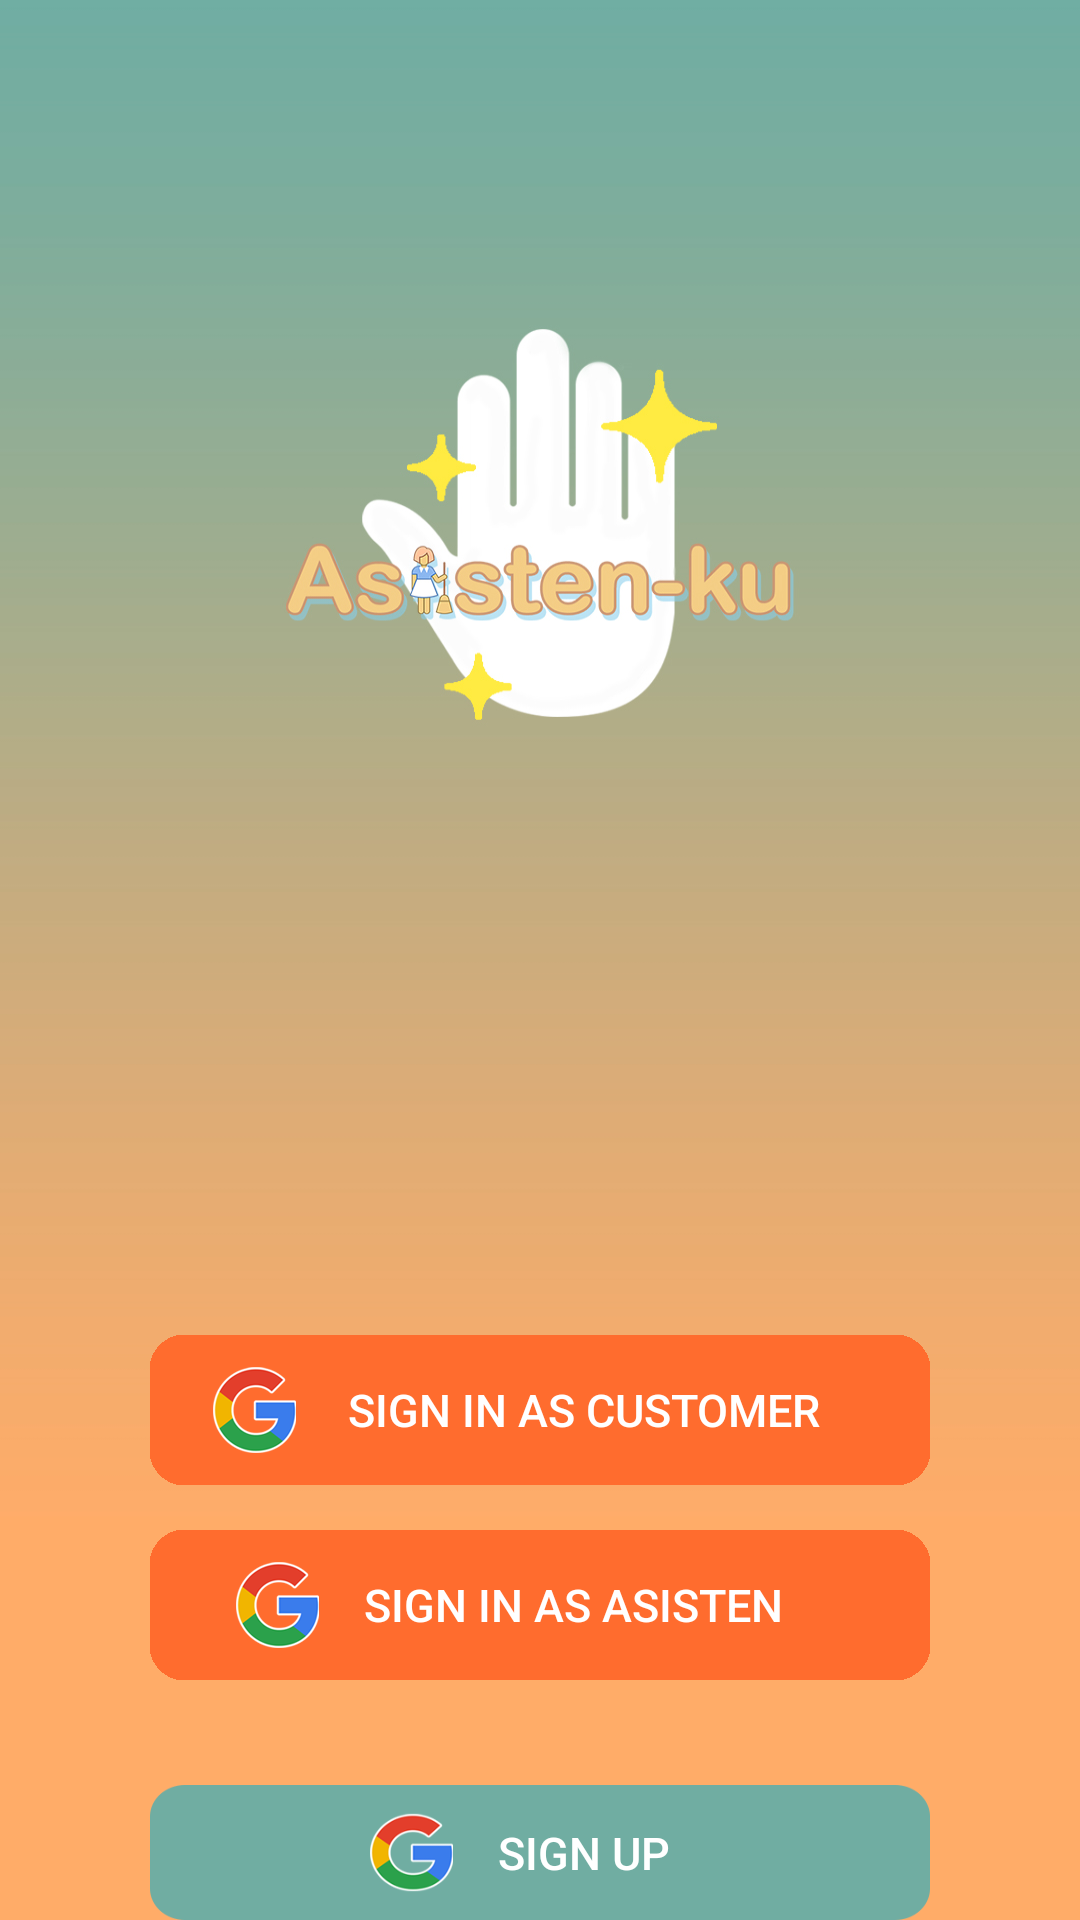

Produce the Android XML layout that renders to this screen, including the resource entries it uses.
<!-- AndroidManifest.xml: application theme AppTheme -->
<!-- res/layout/activity_login.xml -->
<?xml version="1.0" encoding="utf-8"?>
<LinearLayout xmlns:android="http://schemas.android.com/apk/res/android"
    xmlns:app="http://schemas.android.com/apk/res-auto"
    xmlns:tools="http://schemas.android.com/tools"
    android:layout_width="match_parent"
    android:layout_height="match_parent"
    android:orientation="vertical"
    android:background="@drawable/signin_background_logo"
    tools:context=".Activity.LoginActivity" >


    <Button
        android:id="@+id/sign_in_button_customer"
        android:layout_marginTop="445dp"
        android:layout_width="wrap_content"
        android:layout_height="wrap_content"
        android:layout_gravity="center"
        android:background="@drawable/signin_user_button"
        android:text="        sign in as CUSTOMER"
        android:textColor="@color/white"
        android:textSize="15sp" />

    <Button
        android:id="@+id/sign_in_button_buddy"
        android:layout_width="wrap_content"
        android:layout_height="wrap_content"
        android:layout_gravity="center"
        android:layout_marginTop="15dp"
        android:background="@drawable/signin_button_buddy"
        android:text="      Sign in as asisten"
        android:textColor="@color/white"
        android:textSize="15sp" />

    <Button
        android:id="@+id/sign_up_button"
        android:layout_width="wrap_content"
        android:layout_height="wrap_content"
        android:layout_gravity="center"
        android:layout_marginTop="35dp"
        android:background="@drawable/signup_button_blank"
        android:text="        sign up"
        android:textColor="@color/white"
        android:textSize="15sp" />


</LinearLayout>
<!-- resources referenced by this layout -->
<resources>
  <!-- drawable signin_background_logo: jpg bitmap (drawable-xxhdpi, 259545 bytes) -->
  <!-- drawable signin_button_buddy: png bitmap (drawable-xxhdpi, 11606 bytes) -->
  <!-- drawable signin_user_button: png bitmap (drawable-xxhdpi, 11589 bytes) -->
  <!-- drawable signup_button_blank: png bitmap (drawable-xxhdpi, 12442 bytes) -->
  <style name="AppTheme" parent="Base.Theme.AppCompat.Light.DarkActionBar">
          
          <item name="colorPrimary">@color/colorPrimary</item>
          <item name="colorPrimaryDark">@color/colorPrimaryDark</item>
          <item name="colorAccent">@color/colorAccent</item>
          <item name="windowActionBar">false</item>
          <item name="windowNoTitle">true</item>
      </style>
  <!-- not gathered from this repository: default colours our renderer supplied (Android Studio template values) -->
  <color name="white">#FFFFFFFF</color>
  <color name="colorPrimary">#FF6200EE</color>
  <color name="colorPrimaryDark">#FF3700B3</color>
  <color name="colorAccent">#FF03DAC5</color>
</resources>
